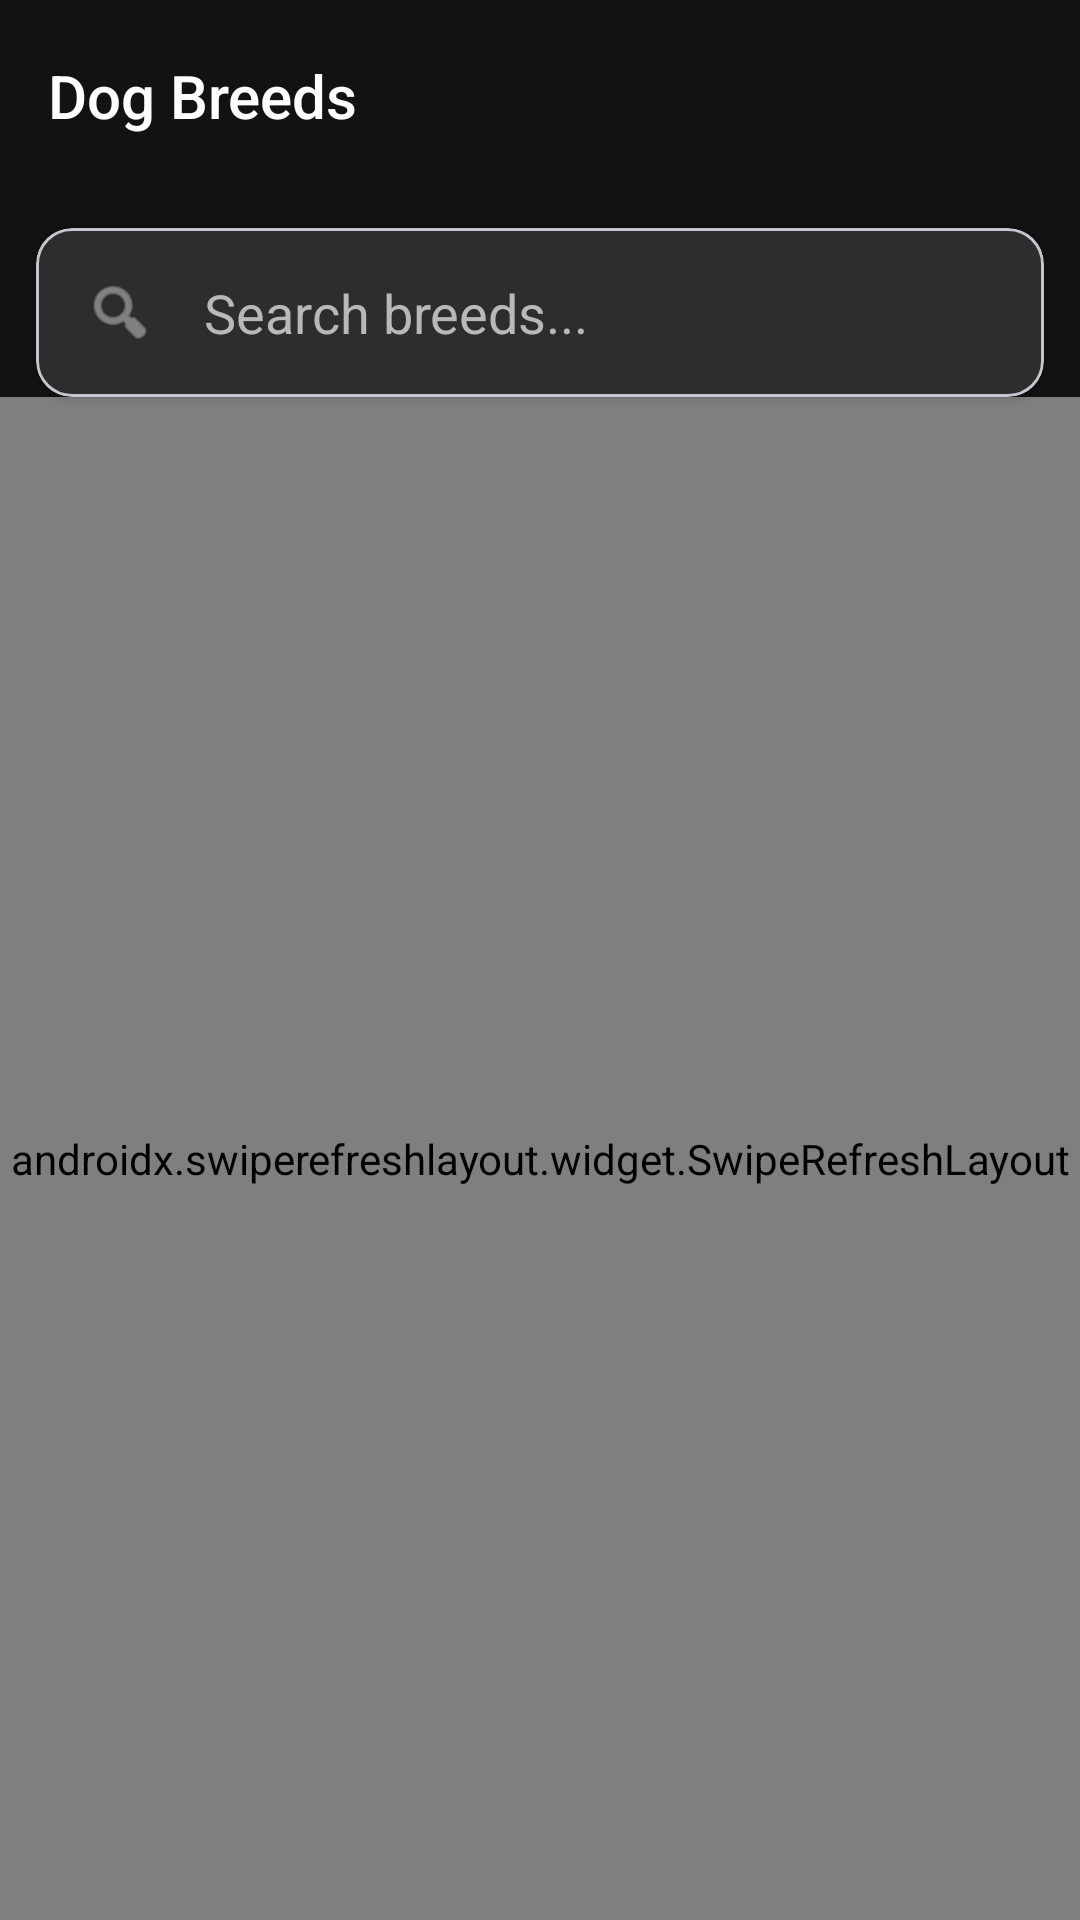

This screen was rendered from an Android layout file. Write that file and the resources it references.
<!-- AndroidManifest.xml: application theme Theme.Barkepedia -->
<!-- res/layout/activity_main.xml -->
<?xml version="1.0" encoding="utf-8"?>
<androidx.constraintlayout.widget.ConstraintLayout xmlns:android="http://schemas.android.com/apk/res/android"
    xmlns:app="http://schemas.android.com/apk/res-auto"
    xmlns:tools="http://schemas.android.com/tools"
    android:layout_width="match_parent"
    android:layout_height="match_parent"
    android:background="#121212"
    tools:context=".MainActivity">

    <androidx.appcompat.widget.Toolbar
        android:id="@+id/toolbar"
        android:layout_width="match_parent"
        android:layout_height="?attr/actionBarSize"
        android:background="#121212"
        android:elevation="4dp"
        app:layout_constraintEnd_toEndOf="parent"
        app:layout_constraintStart_toStartOf="parent"
        app:layout_constraintTop_toTopOf="parent">

        <TextView
            android:layout_width="wrap_content"
            android:layout_height="wrap_content"
            android:text="Dog Breeds"
            android:textColor="#FFFFFF"
            android:textSize="20sp"
            android:fontFamily="sans-serif-medium" />
    </androidx.appcompat.widget.Toolbar>

    <com.google.android.material.card.MaterialCardView
        android:id="@+id/searchCard"
        android:layout_width="match_parent"
        android:layout_height="wrap_content"
        android:layout_margin="12dp"
        app:cardBackgroundColor="#2D2D2D"
        app:cardCornerRadius="12dp"
        app:cardElevation="2dp"
        app:layout_constraintEnd_toEndOf="parent"
        app:layout_constraintStart_toStartOf="parent"
        app:layout_constraintTop_toBottomOf="@+id/toolbar">

        <LinearLayout
            android:layout_width="match_parent"
            android:layout_height="wrap_content"
            android:gravity="center_vertical"
            android:orientation="horizontal"
            android:padding="8dp">

            <ImageView
                android:layout_width="24dp"
                android:layout_height="24dp"
                android:layout_marginStart="8dp"
                android:src="@android:drawable/ic_menu_search"
                app:tint="#B8B8B8" />

            <EditText
                android:id="@+id/editTextSearch"
                android:layout_width="match_parent"
                android:layout_height="wrap_content"
                android:layout_marginStart="8dp"
                android:background="@null"
                android:hint="Search breeds..."
                android:inputType="text"
                android:padding="8dp"
                android:textColor="#FFFFFF"
                android:textColorHint="#B8B8B8" />
        </LinearLayout>
    </com.google.android.material.card.MaterialCardView>

    <androidx.swiperefreshlayout.widget.SwipeRefreshLayout
        android:id="@+id/swipeRefreshLayout"
        android:layout_width="match_parent"
        android:layout_height="0dp"
        app:layout_constraintBottom_toBottomOf="parent"
        app:layout_constraintEnd_toEndOf="parent"
        app:layout_constraintStart_toStartOf="parent"
        app:layout_constraintTop_toBottomOf="@+id/searchCard">

        <androidx.recyclerview.widget.RecyclerView
            android:id="@+id/recyclerViewDogs"
            android:layout_width="match_parent"
            android:layout_height="match_parent"
            android:clipToPadding="false"
            android:paddingTop="8dp"
            android:paddingBottom="8dp"
            tools:listitem="@layout/fragment_item_dog" />
    </androidx.swiperefreshlayout.widget.SwipeRefreshLayout>

    <TextView
        android:id="@+id/textViewError"
        android:layout_width="0dp"
        android:layout_height="wrap_content"
        android:layout_margin="16dp"
        android:gravity="center"
        android:textColor="#FFFFFF"
        android:textSize="16sp"
        android:visibility="gone"
        app:layout_constraintBottom_toBottomOf="parent"
        app:layout_constraintEnd_toEndOf="parent"
        app:layout_constraintStart_toStartOf="parent"
        app:layout_constraintTop_toBottomOf="@+id/searchCard"
        tools:text="Error loading dogs"
        tools:visibility="visible" />

    <ProgressBar
        android:id="@+id/progressBar"
        android:layout_width="wrap_content"
        android:layout_height="wrap_content"
        android:visibility="gone"
        app:layout_constraintBottom_toBottomOf="parent"
        app:layout_constraintEnd_toEndOf="parent"
        app:layout_constraintStart_toStartOf="parent"
        app:layout_constraintTop_toTopOf="parent" />

</androidx.constraintlayout.widget.ConstraintLayout>
<!-- res/layout/fragment_item_dog.xml (included above) -->
<?xml version="1.0" encoding="utf-8"?>
<androidx.cardview.widget.CardView xmlns:android="http://schemas.android.com/apk/res/android"
    xmlns:app="http://schemas.android.com/apk/res-auto"
    xmlns:tools="http://schemas.android.com/tools"
    android:layout_width="match_parent"
    android:layout_height="wrap_content"
    android:layout_marginHorizontal="12dp"
    android:layout_marginVertical="6dp"
    app:cardCornerRadius="12dp"
    app:cardBackgroundColor="#2D2D2D"
    app:cardElevation="4dp">

    <androidx.constraintlayout.widget.ConstraintLayout
        android:layout_width="match_parent"
        android:layout_height="wrap_content"
        android:padding="12dp">

        <FrameLayout
            android:id="@+id/imageContainer"
            android:layout_width="80dp"
            android:layout_height="80dp"
            app:layout_constraintBottom_toBottomOf="parent"
            app:layout_constraintStart_toStartOf="parent"
            app:layout_constraintTop_toTopOf="parent">

            <ImageView
                android:id="@+id/imageViewDog"
                android:layout_width="match_parent"
                android:layout_height="match_parent"
                android:scaleType="centerCrop"
                tools:src="@tools:sample/avatars" />

            <ProgressBar
                android:id="@+id/imageProgressBar"
                android:layout_width="36dp"
                android:layout_height="36dp"
                android:layout_gravity="center"
                android:indeterminateTint="#FFFFFF" />
        </FrameLayout>

        <TextView
            android:id="@+id/textViewDogName"
            android:layout_width="0dp"
            android:layout_height="wrap_content"
            android:layout_marginStart="16dp"
            android:layout_marginEnd="8dp"
            android:fontFamily="sans-serif-medium"
            android:textColor="#FFFFFF"
            android:textSize="18sp"
            android:maxLines="1"
            android:ellipsize="end"
            app:layout_constraintBottom_toTopOf="@+id/textViewBreedGroup"
            app:layout_constraintEnd_toEndOf="parent"
            app:layout_constraintStart_toEndOf="@+id/imageContainer"
            app:layout_constraintTop_toTopOf="parent"
            app:layout_constraintVertical_chainStyle="packed"
            tools:text="Affenpinscher" />

        <TextView
            android:id="@+id/textViewBreedGroup"
            android:layout_width="wrap_content"
            android:layout_height="wrap_content"
            android:layout_marginTop="8dp"
            android:textColor="#B8B8B8"
            android:textSize="14sp"
            app:layout_constraintBottom_toBottomOf="parent"
            app:layout_constraintStart_toStartOf="@+id/textViewDogName"
            app:layout_constraintTop_toBottomOf="@+id/textViewDogName"
            tools:text="Toy" />

    </androidx.constraintlayout.widget.ConstraintLayout>
</androidx.cardview.widget.CardView>
<!-- resources referenced by this layout -->
<resources>
  <style name="Theme.Barkepedia" parent="Base.Theme.Barkepedia" />
  <style name="Base.Theme.Barkepedia" parent="Theme.Material3.DayNight.NoActionBar">
          
          
      </style>
</resources>
